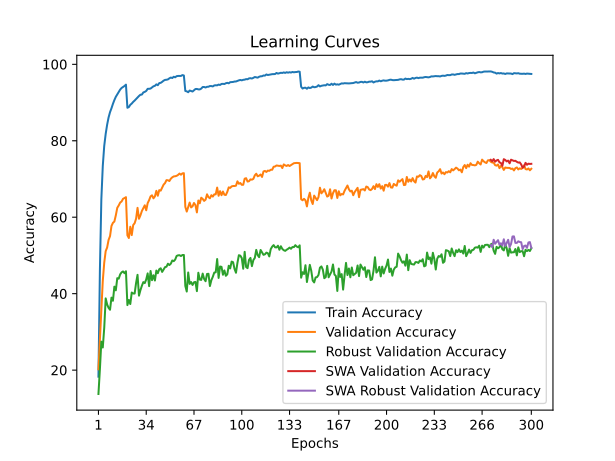

The data file committed next to this chart (first rows):
time; train_accuracy; train_loss; valid_accuracy; valid_loss; valid_accuracy_robust; valid_accuracy_swa; valid_accuracy_robust_swa
30,6768; 18,2900; 3,6813; 20,2100; 3,7748; 13,7586; 20,2100; 13,7586
62,3473; 46,0780; 2,5976; 28,1200; 3,7624; 20,2000; 28,1200; 20,2000
91,9027; 64,6780; 2,0107; 36,8000; 3,4624; 27,4552; 36,8000; 27,4552
121,4733; 73,4260; 1,7412; 43,3600; 3,1444; 25,9172; 43,3600; 25,9172
152,3165; 78,6580; 1,5770; 48,1100; 2,8551; 31,0552; 48,1100; 31,0552
185,2253; 81,7920; 1,4686; 51,1300; 2,6963; 38,7655; 51,1300; 38,7655
216,9716; 84,1940; 1,3910; 52,0700; 2,6311; 37,1862; 52,0700; 37,1862
247,6018; 86,0960; 1,3260; 54,0600; 2,5508; 36,2966; 54,0600; 36,2966
278,8644; 87,4860; 1,2819; 55,0600; 2,6153; 35,7931; 55,0600; 35,7931
310,2224; 88,5000; 1,2413; 57,7100; 2,4868; 38,9655; 57,7100; 38,9655
342,3696; 89,6500; 1,2041; 58,5300; 2,4577; 38,1448; 58,5300; 38,1448
373,9711; 90,6440; 1,1656; 58,8700; 2,3934; 41,8345; 58,8700; 41,8345
404,5115; 91,4980; 1,1392; 60,4900; 2,4157; 40,8759; 60,4900; 40,8759
433,8185; 92,1380; 1,1148; 62,4600; 2,2762; 44,0552; 62,4600; 44,0552
465,9172; 92,7080; 1,0935; 63,0700; 2,2654; 43,9241; 63,0700; 43,9241
496,7870; 93,3860; 1,0718; 63,8300; 2,2451; 45,0483; 63,8300; 45,0483
526,4712; 93,8160; 1,0525; 64,1200; 2,2076; 45,5862; 64,1200; 45,5862
555,3968; 94,0840; 1,0459; 64,8200; 2,1544; 45,8207; 64,8200; 45,8207
586,1046; 94,3340; 1,0364; 65,0100; 2,1541; 45,3517; 65,0100; 45,3517
616,1896; 94,6840; 1,0287; 65,2500; 2,1429; 45,8621; 65,2500; 45,8621
647,4467; 88,6320; 1,2187; 55,2700; 2,4644; 37,0069; 55,2700; 37,0069
677,9114; 88,8140; 1,2152; 54,5600; 2,6713; 38,3517; 54,5600; 38,3517
708,7141; 89,4060; 1,1953; 57,5100; 2,4875; 37,2897; 57,5100; 37,2897
738,4751; 89,7360; 1,1860; 55,3200; 2,5981; 40,2966; 55,3200; 40,2966
768,8102; 90,1720; 1,1680; 57,9500; 2,4642; 40,0483; 57,9500; 40,0483
799,8790; 90,5180; 1,1533; 58,4300; 2,4097; 40,0345; 58,4300; 40,0345
830,5954; 90,9300; 1,1404; 59,6200; 2,3457; 42,8000; 59,6200; 42,8000
861,7029; 91,3420; 1,1280; 62,4500; 2,1723; 44,9310; 62,4500; 44,9310
891,3456; 91,7120; 1,1122; 59,6000; 2,3456; 39,4828; 59,6000; 39,4828
920,8924; 92,0440; 1,1013; 60,4900; 2,2988; 40,9172; 60,4900; 40,9172
951,9408; 92,0820; 1,0920; 61,6300; 2,2504; 42,0621; 61,6300; 42,0621
982,3280; 92,6420; 1,0749; 62,3900; 2,2234; 43,0207; 62,3900; 43,0207
1012,5027; 92,7920; 1,0672; 63,1200; 2,1708; 42,7724; 63,1200; 42,7724
1042,5414; 93,0320; 1,0584; 61,8200; 2,2023; 43,7241; 61,8200; 43,7241
1072,6202; 93,5880; 1,0394; 63,6900; 2,1650; 45,3034; 63,6900; 45,3034
1103,8558; 93,5940; 1,0393; 64,4700; 2,1384; 41,9655; 64,4700; 41,9655
1134,2599; 93,6600; 1,0342; 65,4500; 2,0470; 45,9310; 65,4500; 45,9310
1164,7157; 93,9500; 1,0194; 65,7300; 2,0781; 43,5310; 65,7300; 43,5310
1194,5151; 94,2480; 1,0114; 64,9400; 2,1127; 44,8207; 64,9400; 44,8207
1225,0495; 94,3720; 1,0066; 65,4400; 2,0562; 43,4414; 65,4400; 43,4414
1255,6686; 94,7560; 0,9942; 66,9000; 1,9991; 46,0483; 66,9000; 46,0483
1287,4161; 94,5380; 0,9974; 65,6200; 2,0411; 45,3448; 65,6200; 45,3448
1318,2523; 95,0840; 0,9805; 67,0900; 1,9881; 46,3931; 67,0900; 46,3931
1348,3272; 95,1520; 0,9730; 66,9500; 1,9924; 46,6414; 66,9500; 46,6414
1379,9113; 95,4100; 0,9666; 67,7700; 1,9576; 45,6897; 67,7700; 45,6897
1411,1995; 95,7220; 0,9573; 68,5200; 1,9067; 46,3448; 68,5200; 46,3448
1441,8404; 95,9240; 0,9499; 68,9300; 1,9173; 46,9448; 68,9300; 46,9448
1471,4472; 95,9620; 0,9476; 69,7000; 1,8600; 47,0552; 69,7000; 47,0552
1500,9603; 96,0560; 0,9420; 69,6700; 1,8756; 47,8345; 69,6700; 47,8345
1531,1718; 96,3360; 0,9312; 69,4700; 1,8832; 47,4897; 69,4700; 47,4897
1561,6274; 96,5400; 0,9259; 70,0800; 1,8577; 47,8552; 70,0800; 47,8552
1592,5203; 96,4100; 0,9270; 70,4400; 1,8301; 48,6828; 70,4400; 48,6828
1624,4067; 96,7500; 0,9179; 70,6700; 1,8229; 48,5034; 70,6700; 48,5034
1655,3513; 96,6040; 0,9223; 70,7200; 1,8244; 48,9172; 70,7200; 48,9172
1686,6682; 96,8980; 0,9130; 70,8300; 1,8231; 49,8690; 70,8300; 49,8690
1717,9733; 96,9540; 0,9114; 71,0700; 1,8001; 50,0276; 71,0700; 50,0276
1748,4906; 96,9560; 0,9104; 71,4200; 1,7976; 50,0621; 71,4200; 50,0621
1779,1328; 96,9580; 0,9096; 71,1200; 1,8119; 49,8414; 71,1200; 49,8414
1809,3915; 97,1860; 0,9045; 71,4700; 1,7938; 50,1103; 71,4700; 50,1103
1839,6178; 97,0740; 0,9075; 71,5200; 1,7983; 50,1172; 71,5200; 50,1172
... 240 more rows
